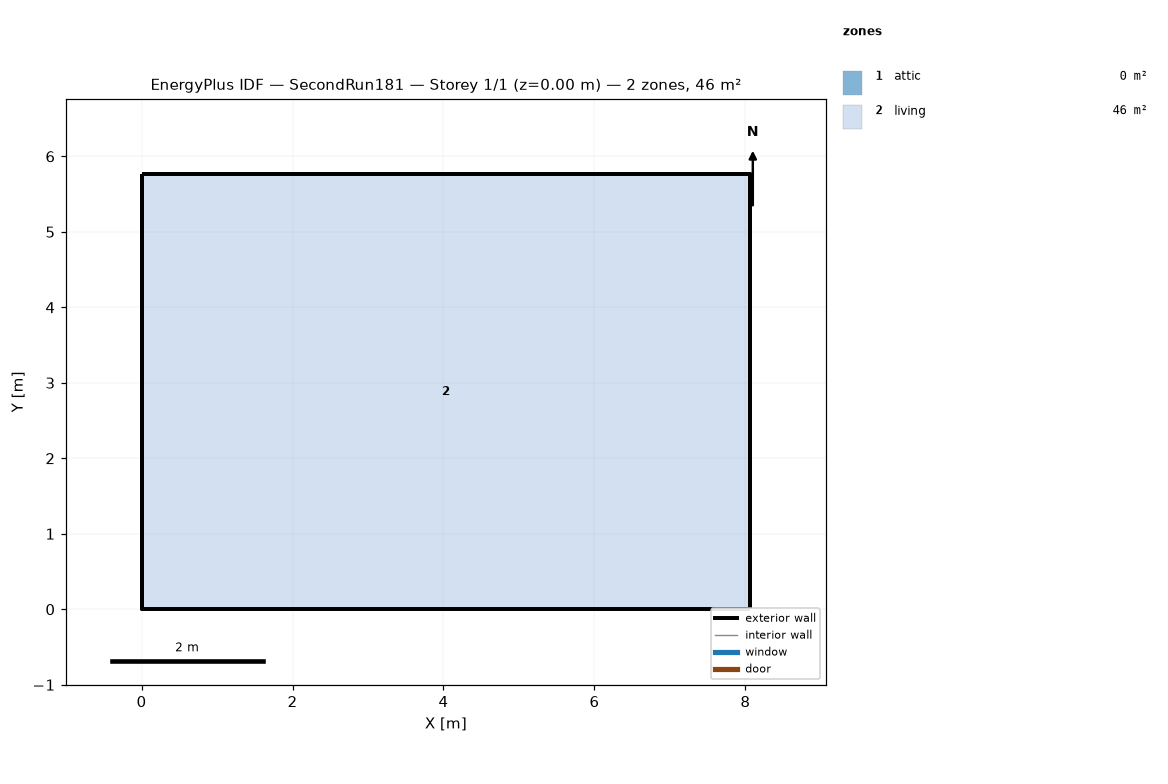
=== STOREY PLAN SPEC (per zone: floor XY polygon, exterior-wall plan segments, windows/doors) ===
zone 1: attic  (0.0 m²)
  exterior wall: (8.06, 0.00) – (8.06, 5.76) – (8.06, 2.88)  [8.6 m]
  exterior wall: (0.00, 5.76) – (0.00, 0.00) – (0.00, 2.88)  [8.6 m]
zone 2: living  (46.5 m²)
  floor: (0.00, 0.00) (0.00, 5.76) (8.06, 5.76) (8.06, 0.00)
  exterior wall: (0.00, 0.00) – (8.06, 0.00)  [8.1 m]
  exterior wall: (8.06, 0.00) – (8.06, 5.76)  [5.8 m]
  exterior wall: (8.06, 5.76) – (0.00, 5.76)  [8.1 m]
  exterior wall: (0.00, 5.76) – (0.00, 0.00)  [5.8 m]

=== DERIVED (storey summary) ===
Building: SecondRun181
Storey: 1 of 1  (floor level z = 0.00 m)
Storey gross floor area: 46.5 m²
Zones on this storey: 2
  - attic: floor 0.0 m²; exterior wall 17.3 m (7.9 m²); WWR 0.0%
  - living: floor 46.5 m²; exterior wall 27.6 m (202.3 m²); WWR 0.0%
Zone adjacency: (none detected)